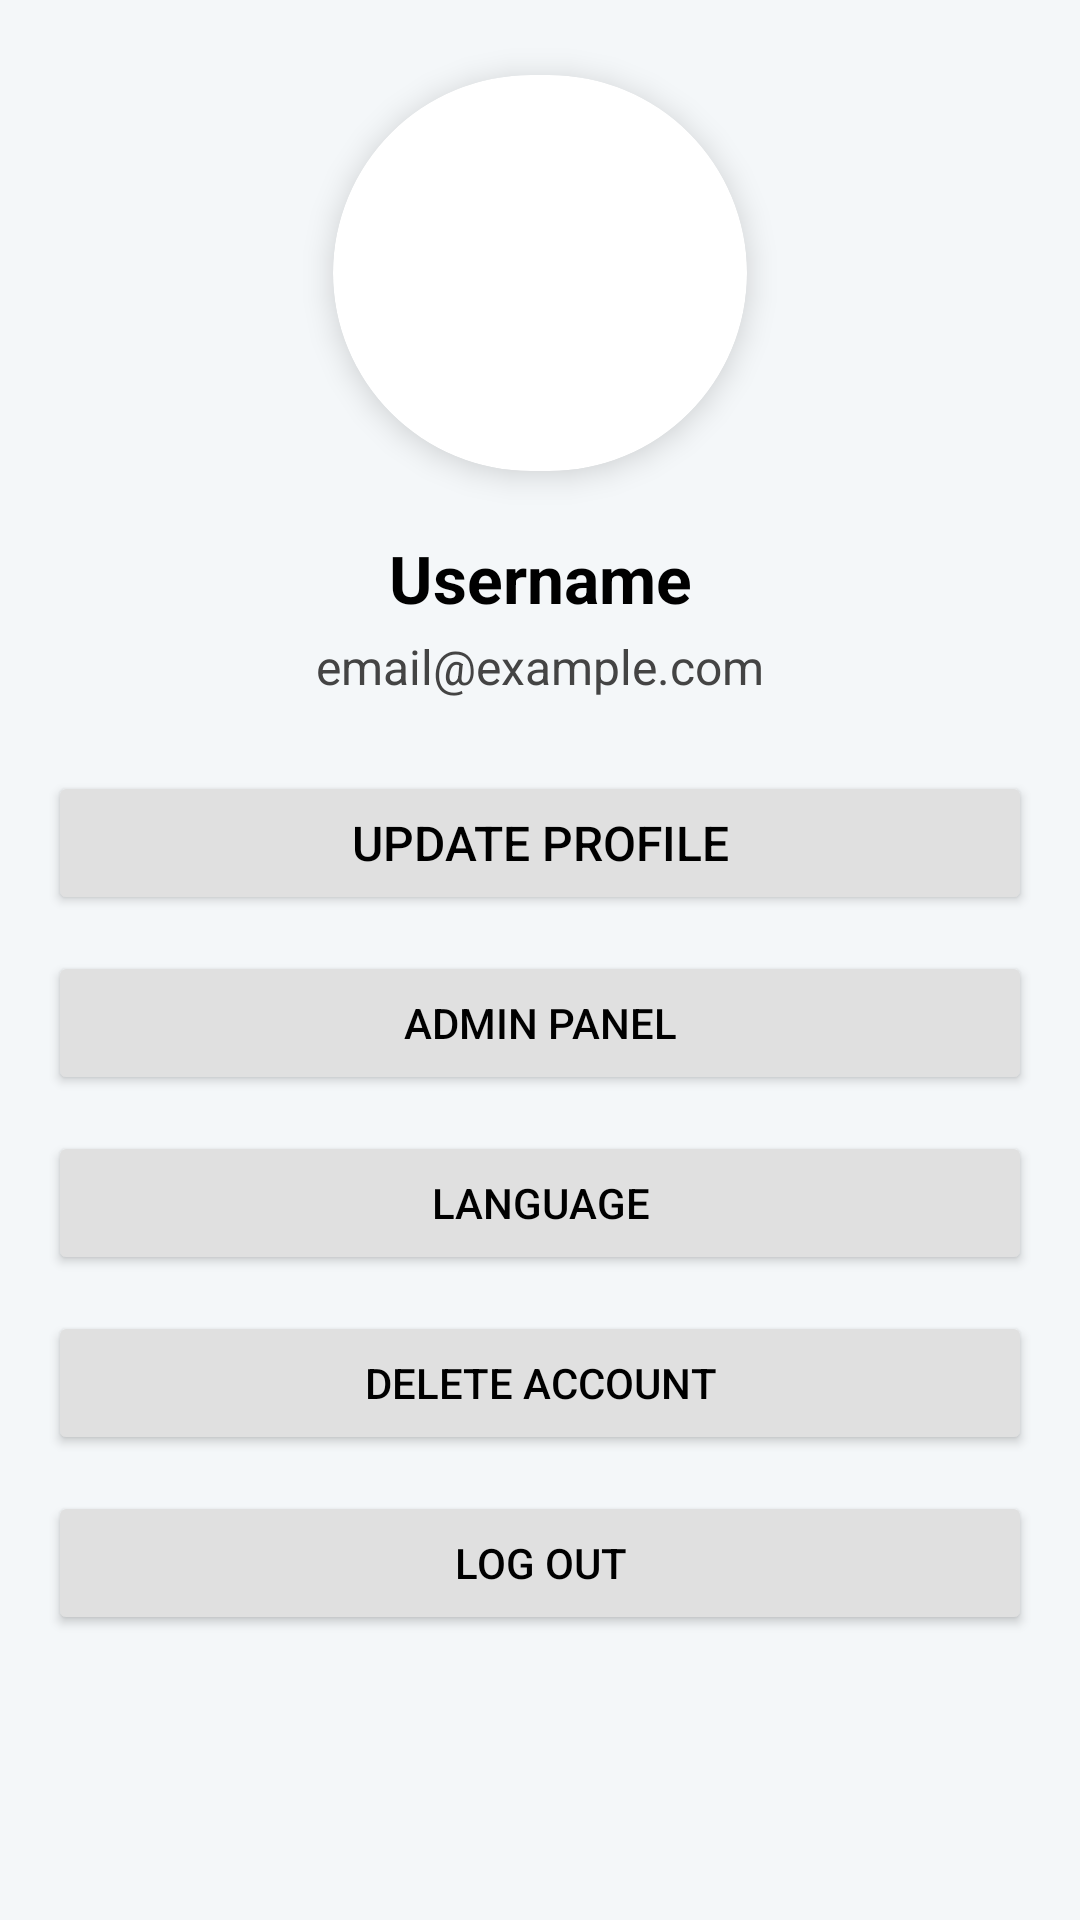

Here is an Android app screen rendered from its layout file. Give the layout XML and the strings, colors and styles it references.
<!-- AndroidManifest.xml: application theme Theme.KUK -->
<!-- res/layout/fragment_profile.xml -->
<?xml version="1.0" encoding="utf-8"?>
<androidx.constraintlayout.widget.ConstraintLayout xmlns:android="http://schemas.android.com/apk/res/android"
    xmlns:app="http://schemas.android.com/apk/res-auto"
    android:layout_width="match_parent"
    android:layout_height="match_parent"
    android:background="#F4F7F9"
    android:padding="16dp">

    <androidx.cardview.widget.CardView
        android:id="@+id/profileImageCard"
        android:layout_width="150dp"
        android:layout_height="150dp"
        app:cardCornerRadius="75dp"
        app:cardElevation="6dp"
        app:cardPreventCornerOverlap="false"
        app:cardUseCompatPadding="true"
        app:layout_constraintTop_toTopOf="parent"
        app:layout_constraintStart_toStartOf="parent"
        app:layout_constraintEnd_toEndOf="parent"
        app:layout_constraintVertical_bias="0.2">

        <ImageButton
            android:id="@+id/uploadImageButton"
            android:layout_width="match_parent"
            android:layout_height="match_parent"
            android:background="@android:color/transparent"
            android:scaleType="centerCrop"
            android:src="@drawable/baseline_person_24" />
    </androidx.cardview.widget.CardView>

    <TextView
        android:id="@+id/usernameTextView1"
        android:layout_width="wrap_content"
        android:layout_height="wrap_content"
        android:text="Username"
        android:textSize="22sp"
        android:textStyle="bold"
        android:textColor="#000000"
        app:layout_constraintTop_toBottomOf="@id/profileImageCard"
        app:layout_constraintStart_toStartOf="parent"
        app:layout_constraintEnd_toEndOf="parent"
        android:layout_marginTop="12dp" />

    <TextView
        android:id="@+id/emailTextView"
        android:layout_width="wrap_content"
        android:layout_height="wrap_content"
        android:text="email@example.com"
        android:textSize="16sp"
        android:textColor="#444444"
        app:layout_constraintTop_toBottomOf="@id/usernameTextView1"
        app:layout_constraintStart_toStartOf="parent"
        app:layout_constraintEnd_toEndOf="parent"
        android:layout_marginTop="4dp" />

    <Button
        android:id="@+id/updateProfileButton"
        android:layout_width="0dp"
        android:layout_height="wrap_content"
        android:text="@string/updateProfile"
        android:textColor="#000000"
        android:backgroundTint="#E0E0E0"
        android:textSize="16sp"
        android:layout_marginTop="24dp"
        app:layout_constraintTop_toBottomOf="@id/emailTextView"
        app:layout_constraintStart_toStartOf="parent"
        app:layout_constraintEnd_toEndOf="parent" />


    <Button
        android:id="@+id/adminPanelBut"
        android:layout_width="0dp"
        android:layout_height="wrap_content"
        android:text="Admin panel"
        android:textColor="#000000"
        android:backgroundTint="#E0E0E0"
        android:layout_marginTop="12dp"
        app:layout_constraintTop_toBottomOf="@id/updateProfileButton"
        app:layout_constraintStart_toStartOf="parent"
        app:layout_constraintEnd_toEndOf="parent" />

    <Button
        android:id="@+id/languageButton"
        android:layout_width="0dp"
        android:layout_height="wrap_content"
        android:text="@string/language"
        android:textColor="#000000"
        android:backgroundTint="#E0E0E0"
        android:layout_marginTop="12dp"
        app:layout_constraintTop_toBottomOf="@id/adminPanelBut"
        app:layout_constraintStart_toStartOf="parent"
        app:layout_constraintEnd_toEndOf="parent" />

    <Button
        android:id="@+id/deleteAccountButton"
        android:layout_width="0dp"
        android:layout_height="wrap_content"
        android:text="@string/delete_account"
        android:textColor="#000000"
        android:backgroundTint="#E0E0E0"
        android:layout_marginTop="12dp"
        app:layout_constraintTop_toBottomOf="@id/languageButton"
        app:layout_constraintStart_toStartOf="parent"
        app:layout_constraintEnd_toEndOf="parent" />

    <Button
        android:id="@+id/logoutButton"
        android:layout_width="0dp"
        android:layout_height="wrap_content"
        android:text="@string/logout"
        android:textColor="#000000"
        android:backgroundTint="#E0E0E0"
        android:layout_marginTop="12dp"
        app:layout_constraintTop_toBottomOf="@id/deleteAccountButton"
        app:layout_constraintStart_toStartOf="parent"
        app:layout_constraintEnd_toEndOf="parent" />

</androidx.constraintlayout.widget.ConstraintLayout>
<!-- resources referenced by this layout -->
<resources>
  <string name="delete_account">Delete Account</string>
  <string name="language">Language</string>
  <string name="logout">Log out</string>
  <string name="updateProfile">Update Profile</string>
  <style name="Theme.KUK" parent="Base.Theme.KUK" />
  <style name="Base.Theme.KUK" parent="Theme.Material3.DayNight.NoActionBar">
          
          
      </style>
</resources>
